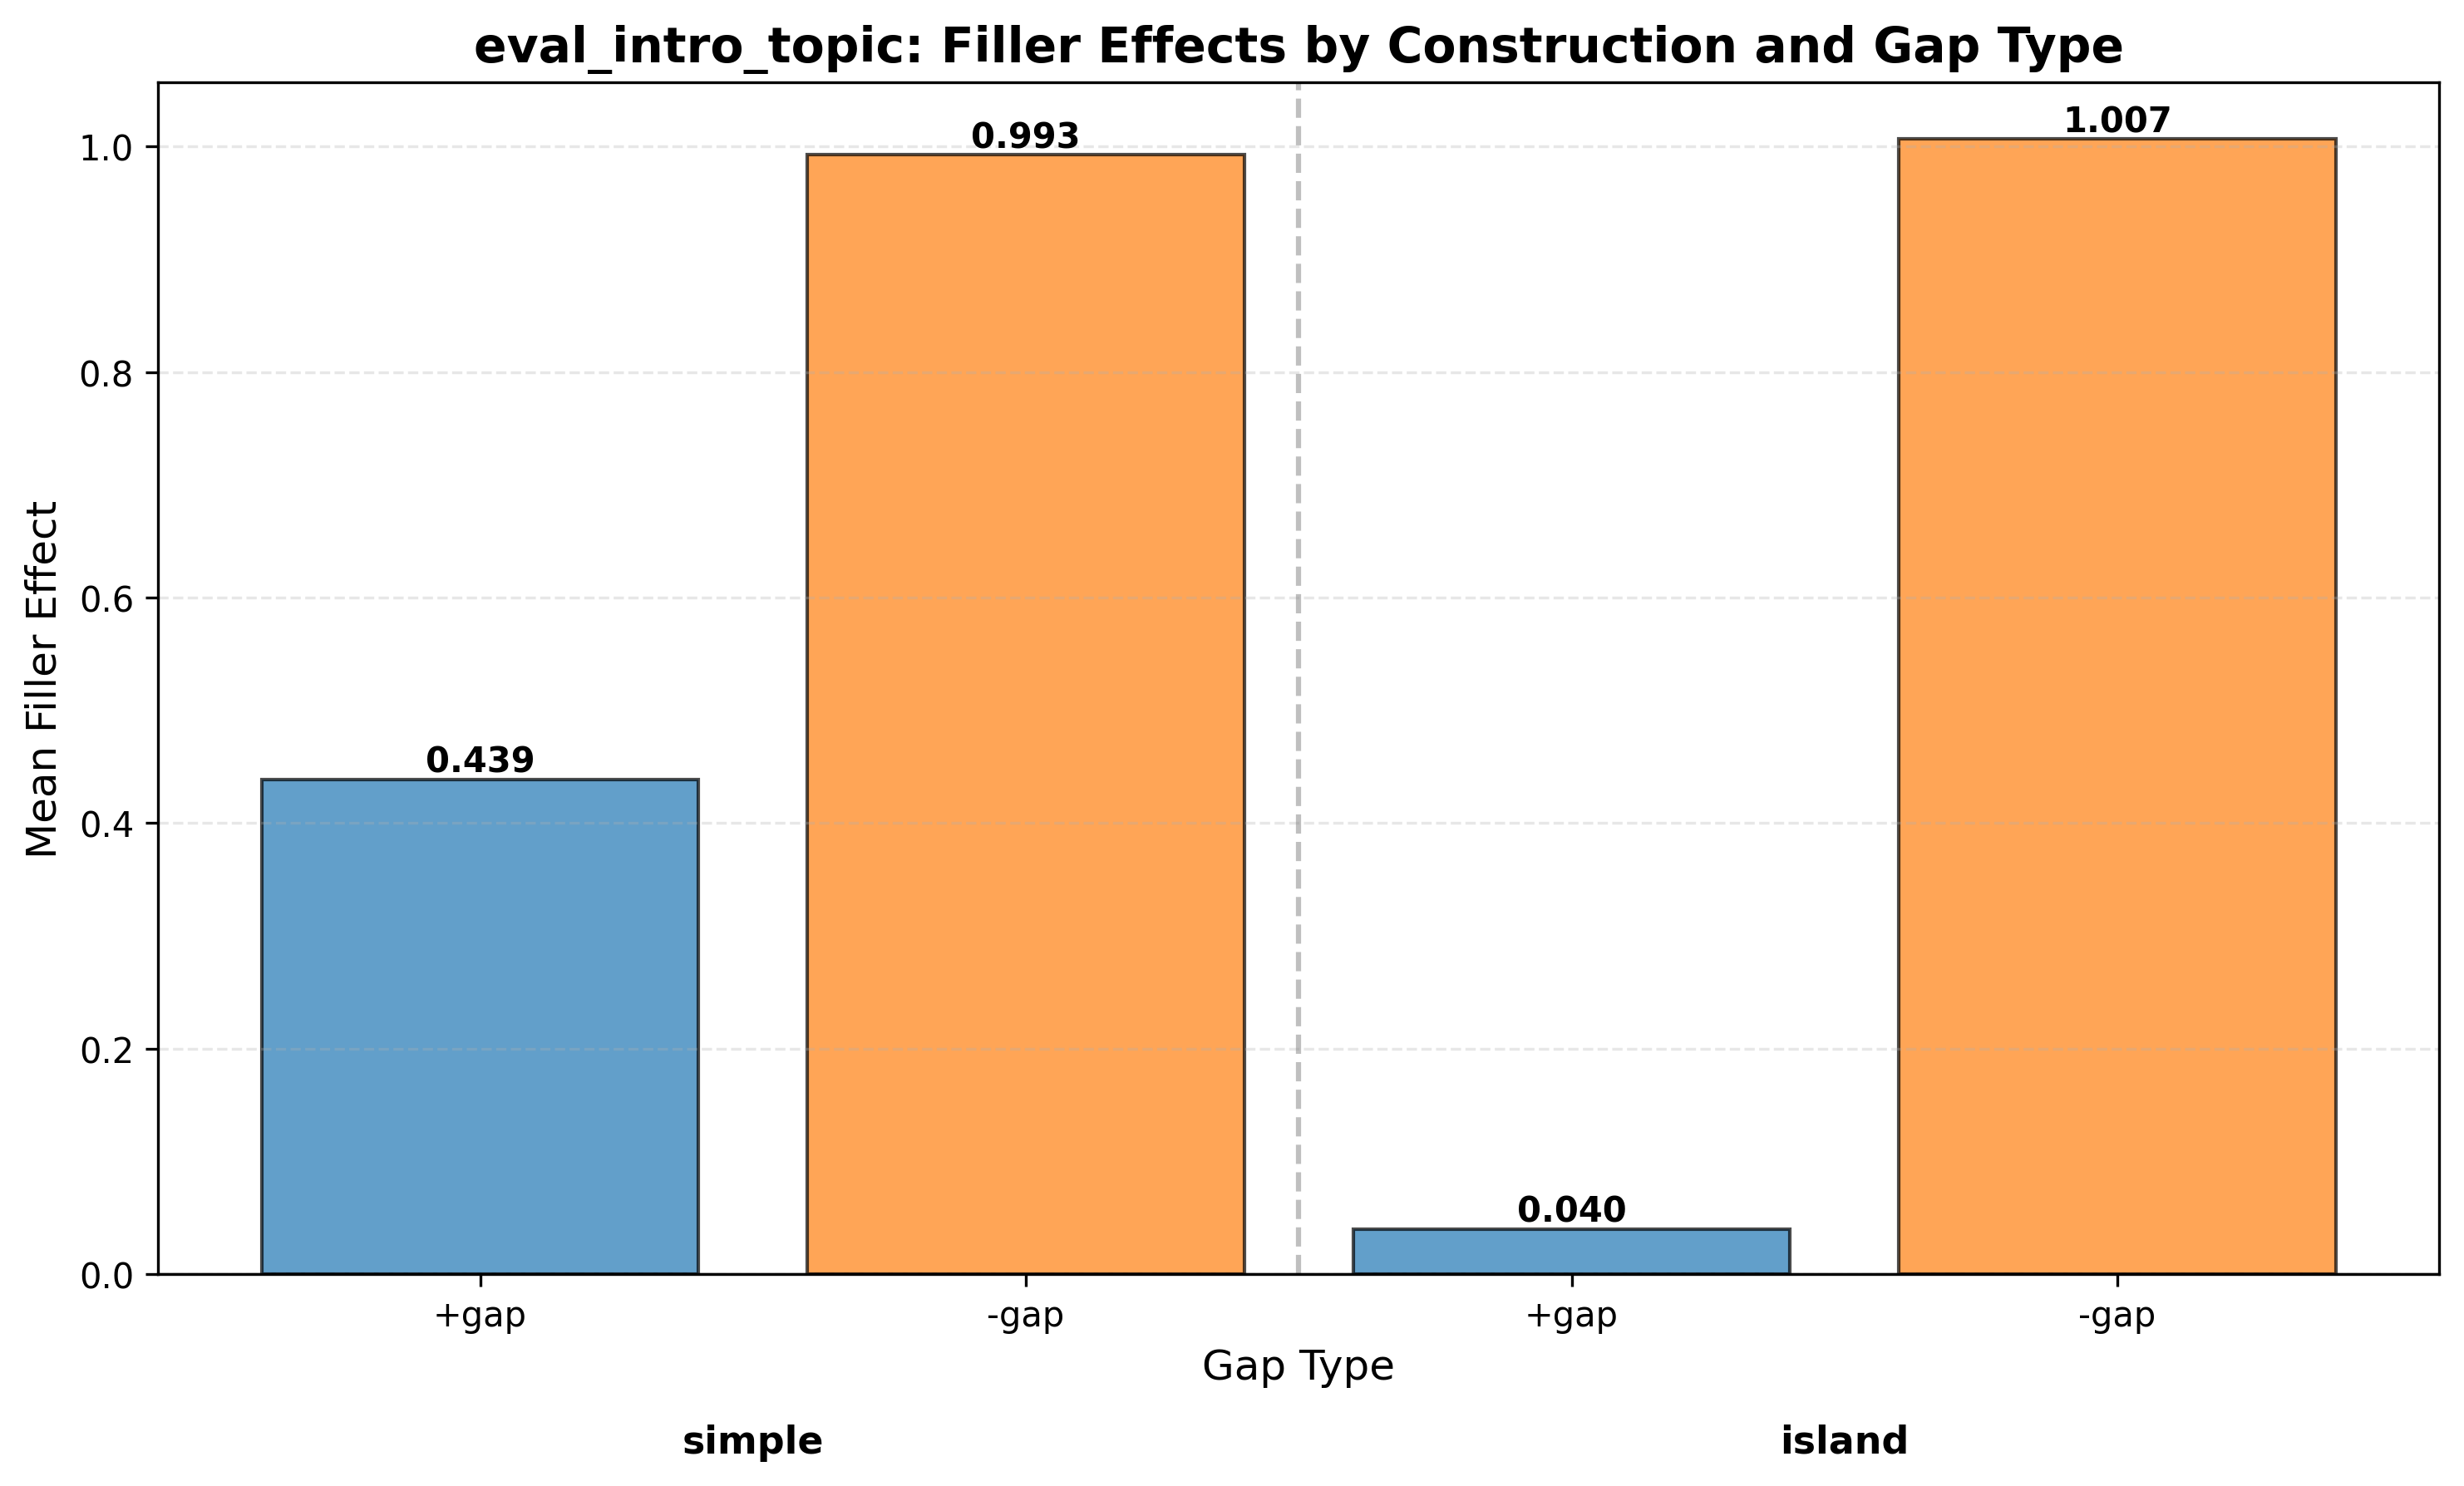

Data behind this chart, as committed beside it:
gap_type	construction_type	mean_filler_effect
+gap	island	0.03993
+gap	simple	0.4387
-gap	island	1.007
-gap	simple	0.9926
